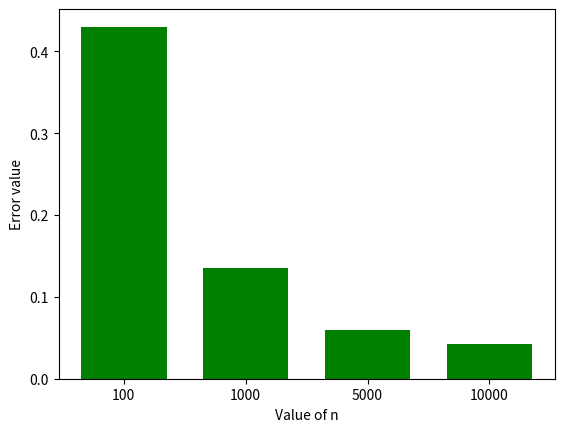

Python code for this plot:
# -*- coding: utf-8 -*-
"""monte_carlo_integral_2.ipynb

Automatically generated by Colaboratory.

Original file is located at
    https://colab.research.google.com/<link-removed>
"""

import math
import numpy as np
import matplotlib.pyplot as plt

# equation y^2 = 4x (limit 0 to 4) and y=8-x (limit 4 to 8)

trial_list = [100,1000,5000,10000] 

integral_error_list =[]

for n in trial_list:
  print()
  print("For trial n = ", n)

  func_sum_circle = 0
  func_square_sum_circle = 0
  func_sum_line = 0
  func_square_sum_line = 0

  for i in range(n):
    x = np.random.uniform(0,4)
    # equation y^2 = 4x
    func_circle =math.sqrt(4*x) 
    func_sum_circle +=func_circle
    b= (func_circle)**2
    func_square_sum_circle += b
  
  func_sum_circle_avg = func_sum_circle / n
  func_square_sum_circle_avg = func_square_sum_circle /n
  intregal_for_equation_circle = func_sum_circle_avg  *(4-0)
  
  error_circle = ((4-0)/ math.sqrt(n)) * math.sqrt(func_square_sum_circle_avg -(func_sum_circle_avg**2)) 

  for j in range(n):
    x = np.random.uniform(4,8)
    # equation  y = 8-x
    func_line = 8-x
    func_sum_line +=func_line

    d= (func_line)**2
    func_square_sum_line += d
  func_sum_line_avg = func_sum_line / n
  func_square_sum_line_avg = func_square_sum_line /n
  intregal_for_equation_line = func_sum_line_avg  *(8-4)

  error_line = ((8-4)/ math.sqrt(n)) * math.sqrt(func_square_sum_line_avg -(func_sum_line_avg**2)) 

  total_integral = intregal_for_equation_circle + intregal_for_equation_line
  print("Total Area = ",total_integral)
  
  final_error =(error_circle + error_line) /2
  integral_error_list.append(final_error)
  print("Error =",final_error)
  print()

print()
print("Error list : ",integral_error_list)
print ()
x = ["100","1000","5000","10000"]
y = integral_error_list
plt.bar(x, y, color = "green",width=0.7)
plt.xlabel("Value of n")
plt.ylabel("Error value")
plt.show()